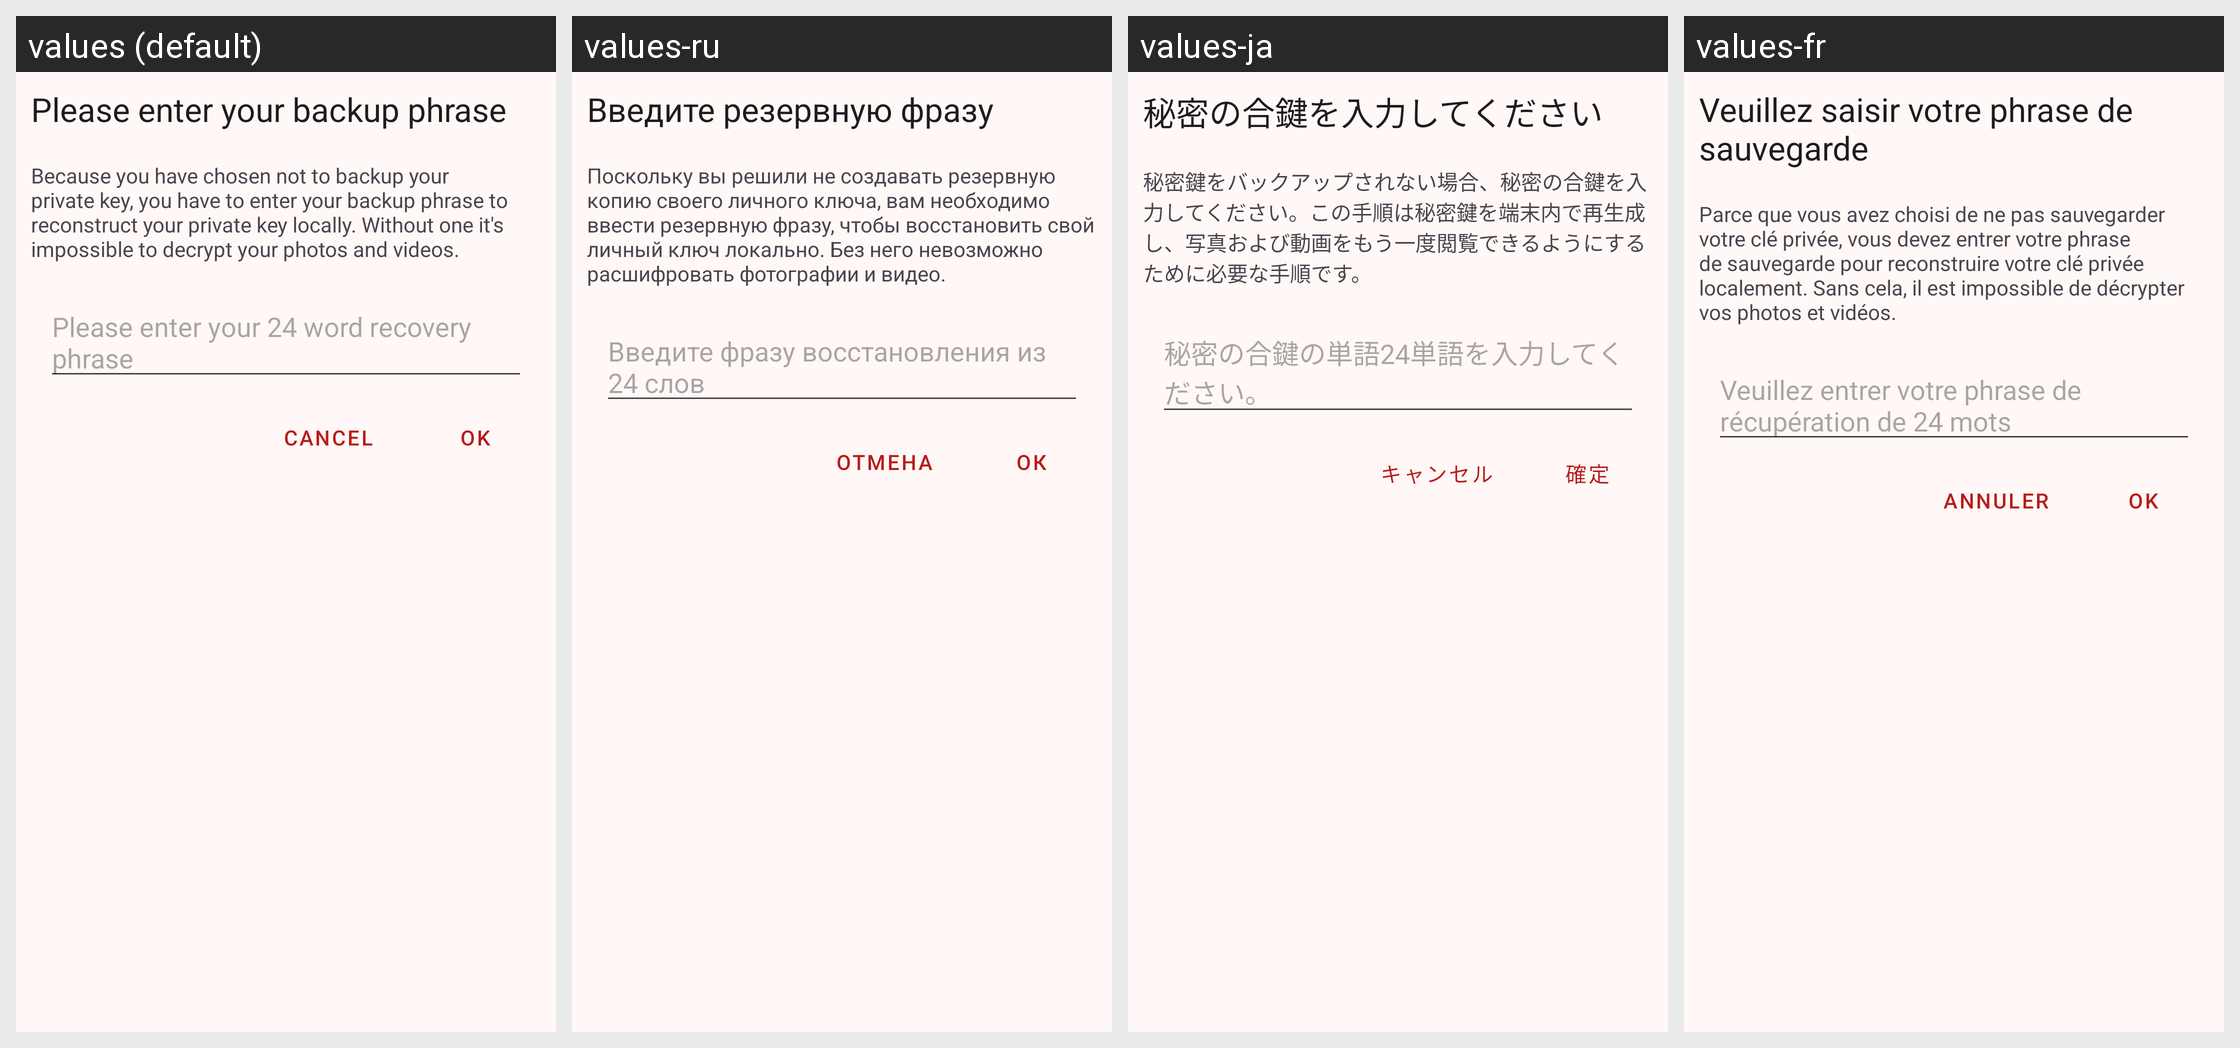

Locale-by-locale string values for the Android screen shown in this grid:
Android screen res/layout/dialog_enter_phrase.xml rendered under 4 locales, left to right: values (default), values-ru, values-ja, values-fr. Device: Nexus 5 (rendered at 1080×1920; each locale shown at half size, 540×960, under a caption strip naming it); theme AppTheme.
Other locales in the repository, not shown: values-de, values-es, values-zh, values-zh-rCN.
Strings drawn on this screen, with the default value and each locale's value (text and hints the layout hard-codes, and strings that could not be matched under every locale, appear in the picture but are not listed):

enter_backup_phrase
  values: Please enter your backup phrase
  values-ru: Введите резервную фразу
  values-ja: 秘密の合鍵を入力してください
  values-fr: Veuillez saisir votre phrase de sauvegarde

enter_backup_phrase_desc
  values: Because you have chosen not to backup your private key, you have to enter your backup phrase to reconstruct your private key locally. Without one it's impossible to decrypt your photos and videos.
  values-ru: Поскольку вы решили не создавать резервную копию своего личного ключа, вам необходимо ввести резервную фразу, чтобы восстановить свой личный ключ локально. Без него невозможно расшифровать фотографии и видео.
  values-ja: 秘密鍵をバックアップされない場合、秘密の合鍵を入力してください。この手順は秘密鍵を端末内で再生成し、写真および動画をもう一度閲覧できるようにするために必要な手順です。
  values-fr: Parce que vous avez choisi de ne pas sauvegarder votre clé privée, vous devez entrer votre phrase de sauvegarde pour reconstruire votre clé privée localement. Sans cela, il est impossible de décrypter vos photos et vidéos.

backup_phrase_enter_desc
  values: Please enter your 24 word recovery phrase
  values-ru: Введите фразу восстановления из 24 слов
  values-ja: 秘密の合鍵の単語24単語を入力してください。
  values-fr: Veuillez entrer votre phrase de récupération de 24 mots

cancel
  values: Cancel
  values-ru: Отмена
  values-ja: キャンセル
  values-fr: Annuler

ok
  values: OK
  values-ru: ОК
  values-ja: 確定
  values-fr: OK
